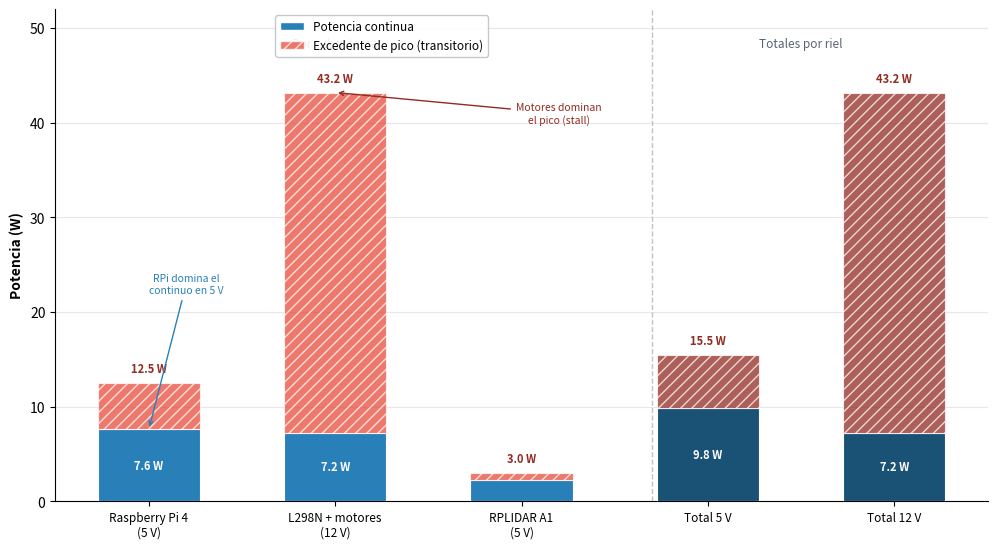

Here is the Python script that generated this plot:
import matplotlib
matplotlib.use('Agg')
import matplotlib.pyplot as plt
import numpy as np
from matplotlib.patches import Patch
from pathlib import Path
import sys

try:
        script_path = Path(__file__).resolve()
except NameError:
        script_path = Path(sys.argv[0]).resolve() if sys.argv and sys.argv[0] else Path.cwd()

parent_folder = script_path.parent
print(parent_folder)
output_file_name = "fig_power_budget.png"
output_path_file = parent_folder / output_file_name

# ─── Data from tab:power_budget_filled ───────────────────────────────────────
subsystems = ['Raspberry Pi 4\n(5 V)', 'L298N + motores\n(12 V)', 'RPLIDAR A1\n(5 V)', 'Total 5 V', 'Total 12 V']
p_cont     = [7.6,                      7.2,                       2.25,                9.85,       7.2]
p_pico     = [12.5,                     43.2,                       3.0,                15.5,      43.2]
# The "extra" peak above continuous
p_extra    = [p - c for p, c in zip(p_pico, p_cont)]

x = np.arange(len(subsystems))
width = 0.55

# ─── Figure ──────────────────────────────────────────────────────────────────
fig, ax = plt.subplots(figsize=(10, 5.5), dpi=300)
fig.patch.set_facecolor('white')

# Colors
COL_CONT  = '#2980B9'
COL_EXTRA = '#E74C3C'
COL_TOTAL_CONT = '#1A5276'
COL_TOTAL_EXTRA = '#922B21'

colors_cont  = [COL_CONT, COL_CONT, COL_CONT, COL_TOTAL_CONT, COL_TOTAL_CONT]
colors_extra = [COL_EXTRA, COL_EXTRA, COL_EXTRA, COL_TOTAL_EXTRA, COL_TOTAL_EXTRA]

# Stacked bars
bars_cont = ax.bar(x, p_cont, width, label='Potencia continua',
                   color=colors_cont, edgecolor='white', linewidth=0.8, zorder=3)
bars_extra = ax.bar(x, p_extra, width, bottom=p_cont, label='Excedente de pico',
                    color=colors_extra, alpha=0.75, edgecolor='white', linewidth=0.8,
                    zorder=3, hatch='///')

# ─── Value labels ────────────────────────────────────────────────────────────
for i, (c, p, e) in enumerate(zip(p_cont, p_pico, p_extra)):
    # Continuous value (inside bar)
    if c > 3:
        ax.text(i, c/2, f'{c:.1f} W', ha='center', va='center',
                fontsize=8, fontweight='bold', color='white', fontfamily='sans-serif')
    # Peak value (on top)
    ax.text(i, p + 0.8, f'{p:.1f} W', ha='center', va='bottom',
            fontsize=8, fontweight='bold', color='#922B21', fontfamily='sans-serif')

# ─── Separator between individual and totals ─────────────────────────────────
ax.axvline(x=2.7, color='#BDC3C7', lw=1.0, ls='--', zorder=1)
ax.text(1.0, 48.0, 'Por subsistema', ha='center', fontsize=8.5, color='#566573',
        fontfamily='sans-serif', style='italic')
ax.text(3.5, 48.0, 'Totales por riel', ha='center', fontsize=8.5, color='#566573',
        fontfamily='sans-serif', style='italic')

# ─── Axes formatting ─────────────────────────────────────────────────────────
ax.set_xticks(x)
ax.set_xticklabels(subsystems, fontsize=8.5, fontfamily='sans-serif')
ax.set_ylabel('Potencia (W)', fontsize=10, fontfamily='sans-serif', fontweight='bold')
ax.set_ylim(0, 52)
ax.yaxis.grid(True, alpha=0.3, zorder=0)
ax.set_axisbelow(True)
ax.spines['top'].set_visible(False)
ax.spines['right'].set_visible(False)

# ─── Legend ───────────────────────────────────────────────────────────────────

legend_elements = [
    Patch(facecolor=COL_CONT, edgecolor='white', label='Potencia continua'),
    Patch(facecolor=COL_EXTRA, edgecolor='white', alpha=0.75, hatch='///',
          label='Excedente de pico (transitorio)'),
]
ax.legend(handles=legend_elements, loc='upper center', fontsize=8.5,
          framealpha=0.9, edgecolor='#BDC3C7', bbox_to_anchor=(0.35, 1.0))

# ─── Annotation: motors dominate peak ────────────────────────────────────────
ax.annotate('Motores dominan\nel pico (stall)',
            xy=(1, 43.2), xytext=(2.2, 40),
            fontsize=7.5, color='#922B21', fontfamily='sans-serif',
            fontstyle='italic', ha='center',
            arrowprops=dict(arrowstyle='->', color='#922B21', lw=1.0))

ax.annotate('RPi domina el\ncontinuo en 5 V',
            xy=(0, 7.6), xytext=(0.2, 22),
            fontsize=7.5, color=COL_CONT, fontfamily='sans-serif',
            fontstyle='italic', ha='center',
            arrowprops=dict(arrowstyle='->', color=COL_CONT, lw=1.0))

plt.tight_layout(pad=0.8)
fig.savefig(output_path_file,
                dpi=300, bbox_inches='tight', facecolor='white', pad_inches=0.1)
print("OK — Gráfico de presupuesto de potencia generado.")
